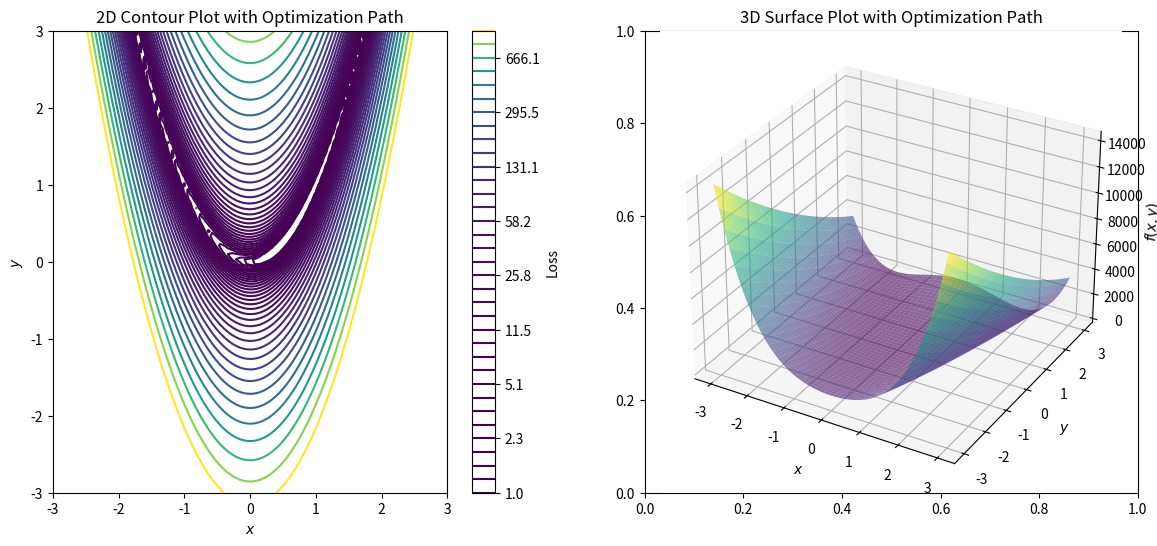

Here is the Python script that generated this plot:
import numpy as np
import matplotlib.pyplot as plt
from mpl_toolkits.mplot3d import Axes3D
import matplotlib.animation as animation

# Define the Rosenbrock function (loss function)
def rosenbrock_loss(W):
    w1, w2 = W
    return (1 - w1)**2 + 100 * (w2 - w1**2)**2

# Define the gradient of the Rosenbrock function
def gradient_rosenbrock(W):
    w1, w2 = W
    grad_w1 = -2 * (1 - w1) - 400 * w1 * (w2 - w1**2)
    grad_w2 = 200 * (w2 - w1**2)
    return np.array([grad_w1, grad_w2])

# Adagrad optimization function starting at (-2, 3)
def adagrad_start_from_custom(learning_rate, epsilon, max_iter=1000):
    W = np.array([-2.80, -2.8])  # Initial weights (starting point set to (-2, 3))
    G = np.array([0.0, 0.0])  # Initial gradient accumulation
    path = []  # To track the path taken by the optimization

    for k in range(max_iter):
        grad = gradient_rosenbrock(W)
        G += grad**2
        W -= learning_rate * grad / (np.sqrt(G + epsilon))
        path.append(W.copy())
        
        # Convergence check: stop if close to (1, 1)
        if np.linalg.norm(W - np.array([1, 1])) < 1e-3:
            print(f"Converged to (1,1) at iteration {k+1}")
            break

    return W, np.array(path)

# Set parameters
learning_rate = 0.1
epsilon = 1e-8
max_iter = 3000  # Increased iterations for smoother path

# Run Adagrad to optimize the Rosenbrock function starting from (-2, 3)
optimal_weights_custom, path_custom = adagrad_start_from_custom(learning_rate, epsilon, max_iter)

# Prepare data for plotting
w1_range = np.linspace(-3, 3, 100)
w2_range = np.linspace(-3, 3, 100)
W1, W2 = np.meshgrid(w1_range, w2_range)
Z = np.array([rosenbrock_loss(np.array([w1, w2])) for w1, w2 in zip(np.ravel(W1), np.ravel(W2))])
Z = Z.reshape(W1.shape)

# Create figure for the plots
fig_custom, (ax1_custom, ax2_custom) = plt.subplots(1, 2, figsize=(14, 6))

# 2D Contour Plot setup
contour_custom = ax1_custom.contour(W1, W2, Z, levels=np.logspace(0, 3, 35), cmap='viridis')
ax1_custom.set_xlabel('$x$')
ax1_custom.set_ylabel('$y$')
ax1_custom.set_title('2D Contour Plot with Optimization Path')
ax1_custom.set_xlim(-3, 3)
ax1_custom.set_ylim(-3, 3)
fig_custom.colorbar(contour_custom, ax=ax1_custom, label="Loss")
iteration_text_2d = ax1_custom.text(-2.8, 2.8, '', color='red', fontsize=12, fontweight='bold')

# 3D Surface Plot setup
ax2_custom = fig_custom.add_subplot(122, projection='3d')
ax2_custom.plot_surface(W1, W2, Z, cmap='viridis', alpha=0.6)
ax2_custom.set_xlabel('$x$')
ax2_custom.set_ylabel('$y$')
ax2_custom.set_zlabel('$f(x, y)$')
ax2_custom.set_title('3D Surface Plot with Optimization Path')
iteration_text_3d = ax2_custom.text2D(0.05, 0.95, '', transform=ax2_custom.transAxes, color='red', fontsize=12, fontweight='bold')

# Function to update the plot for each iteration
def update_frame_custom(i):
    # Update 2D contour plot with the optimization path up to iteration i
    ax1_custom.plot(path_custom[:i+1, 0], path_custom[:i+1, 1], 'ro-', markersize=3)
    iteration_text_2d.set_text(f"Iteration: {i+1}")
    
    # Update 3D path with the optimization path up to iteration i
    ax2_custom.plot(path_custom[:i+1, 0], path_custom[:i+1, 1], [rosenbrock_loss(w) for w in path_custom[:i+1]], 'ro-', markersize=3)
    iteration_text_3d.set_text(f"Iteration: {i+1}")

# Create the animation for the new starting point
ani_custom = animation.FuncAnimation(fig_custom, update_frame_custom, frames=len(path_custom), repeat=False)

# Show plot
plt.show()
